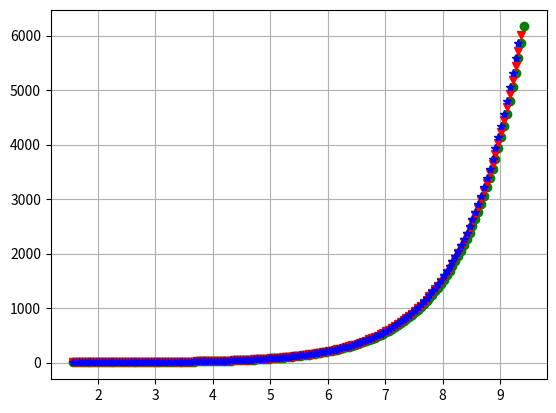

Python code for this plot:
# -*- coding: utf-8 -*-

import numpy as np
import matplotlib.pyplot as plt

def mans_sinuss(x):
    k = 0
    a = x**1/(1)
    S = a
    while k<500:
        k = k + 1
        R = x**2 /((2*k)*(2*k+1))
        a = a * R
        S = S + a
    return S

a = 1.57 #pi/2
b = 3 * np.pi #4.71 #3*pi/2
x = np.arange(a,b,0.05)
y = mans_sinuss(x)
plt.plot(x,y,'go')
plt.grid()
#plt.show()

n = len(x)
y_prim = []
for i in range(n-1):
    #print i, x[i], y[i],
    delta_x = x[i+1]-x[i]
    delta_y = y[i+1]-y[i]
    #y_prim = delta_y/delta_x
    #print y_prim
    y_prim.append(delta_y/delta_x)
    #print y_prim[i]



    
plt.plot(x[:n-1],y_prim,'rv')
#plt.show()


y_2prim = []
for i in range(n-2):
    delta_x = x[i+1]-x[i]
    delta_y_prim = y_prim[i+1]-y_prim[i]
    y_2prim.append(delta_y_prim/delta_x)

plt.plot(x[:n-2],y_2prim,'b*')
plt.show()

    
